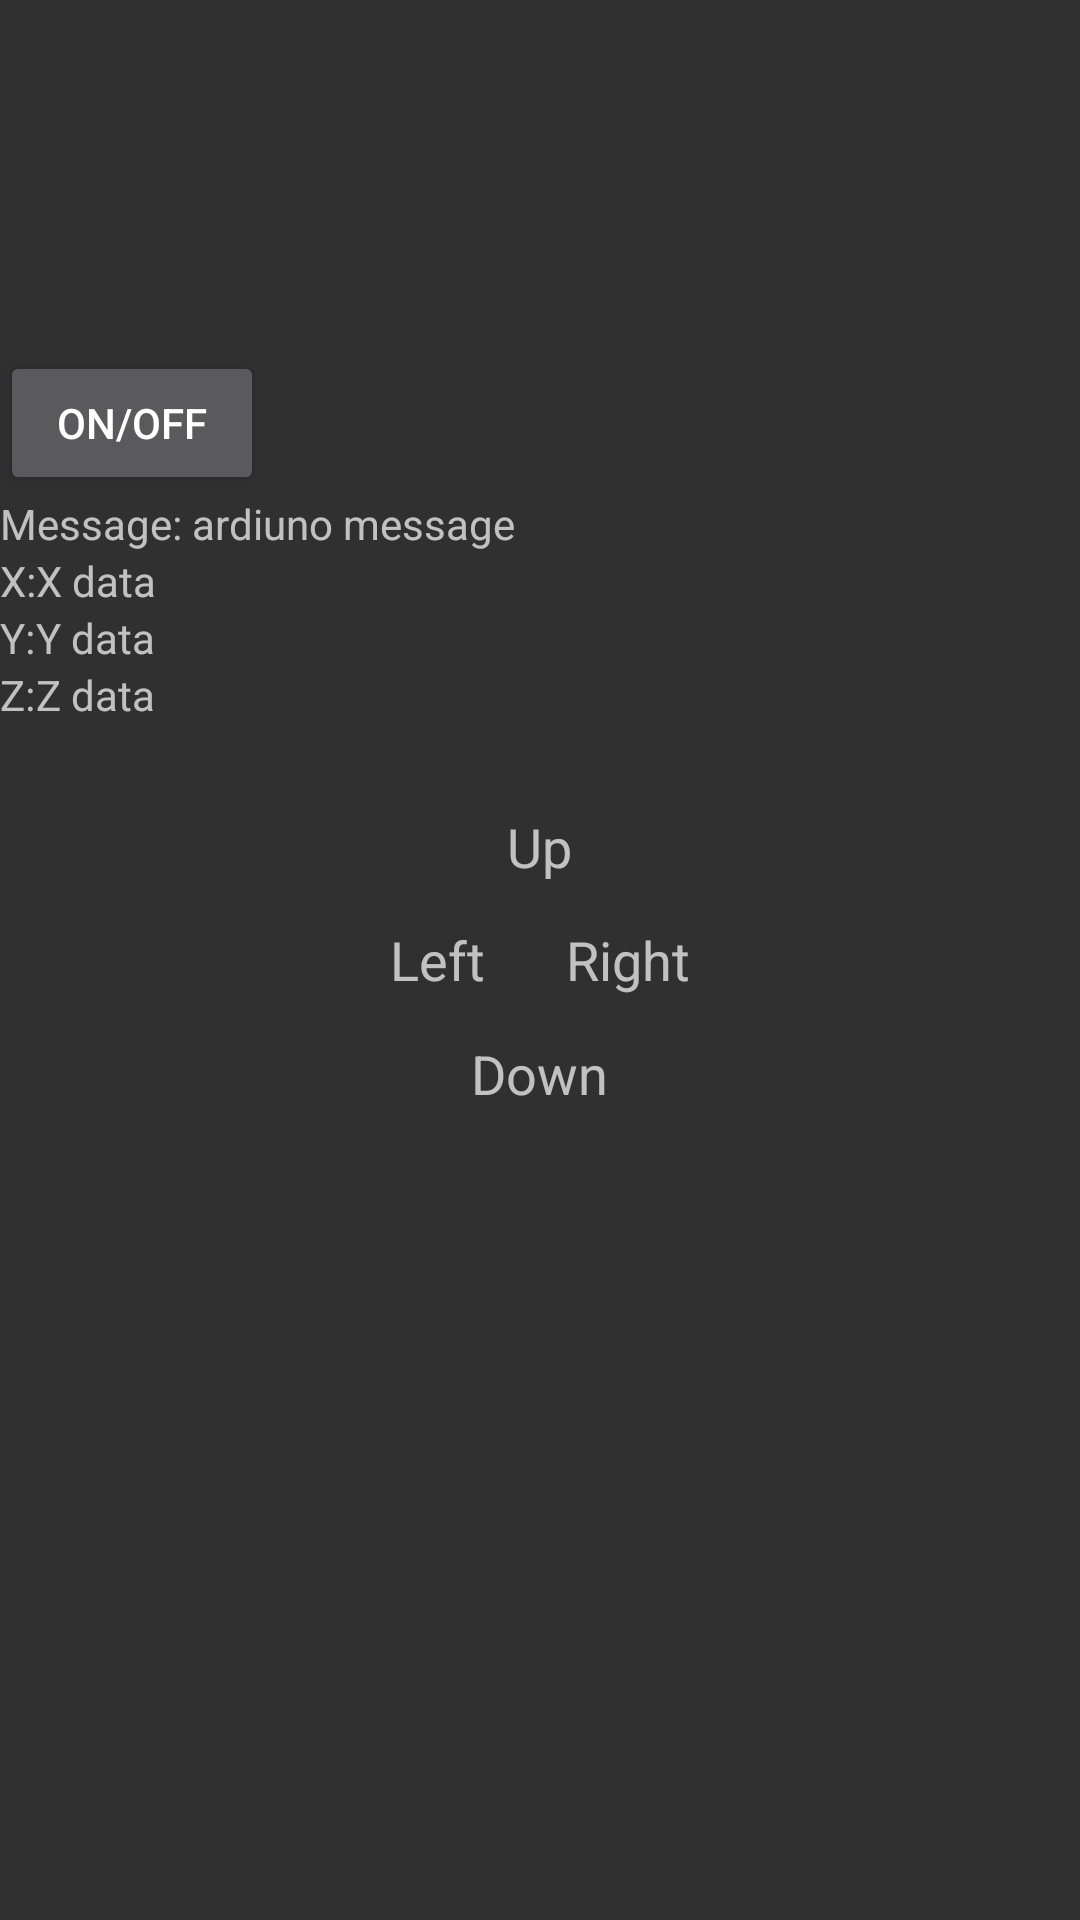

Here is an Android app screen rendered from its layout file. Give the layout XML and the strings, colors and styles it references.
<!-- AndroidManifest.xml: application theme AppTheme -->
<!-- res/layout/activity_acc.xml -->
<?xml version="1.0" encoding="utf-8"?>
<RelativeLayout
        xmlns:android="http://schemas.android.com/apk/res/android"
        android:orientation="vertical"
        android:layout_width="match_parent"
        android:layout_height="match_parent" >

        <TextView
            android:layout_width="wrap_content"
            android:layout_height="wrap_content"
            android:text="Message: "
            android:id="@+id/txt_message_header"
            android:layout_below="@+id/btn_acc_nav"
            android:layout_alignLeft="@+id/btn_acc_nav"/>

        <TextView
            android:layout_width="wrap_content"
            android:layout_height="wrap_content"
            android:text="ardiuno message"
            android:id="@+id/txt_message_recived"
            android:layout_below="@+id/btn_acc_nav"
            android:layout_toRightOf="@+id/txt_message_header"/>

        <TextView
            android:layout_width="wrap_content"
            android:layout_height="wrap_content"
            android:text="X:"
            android:id="@+id/x_header"
            android:layout_below="@+id/txt_message_recived"
            android:layout_alignLeft="@+id/btn_acc_nav"/>

        <TextView
            android:layout_width="wrap_content"
            android:layout_height="wrap_content"
            android:text="X data"
            android:id="@+id/txt_x_data"
            android:layout_alignTop="@+id/x_header"
            android:layout_toRightOf="@+id/x_header"/>

        <TextView
            android:layout_width="wrap_content"
            android:layout_height="wrap_content"
            android:text="Y:"
            android:id="@+id/y_header"
            android:layout_below="@+id/txt_x_data"
            android:layout_alignLeft="@+id/btn_acc_nav"/>

        <TextView
            android:layout_width="wrap_content"
            android:layout_height="wrap_content"
            android:text="Y data"
            android:id="@+id/txt_y_data"
            android:layout_below="@+id/txt_x_data"
            android:layout_alignLeft="@+id/txt_x_data"/>

        <TextView
            android:layout_width="wrap_content"
            android:layout_height="wrap_content"
            android:text="Z:"
            android:id="@+id/z_header"
            android:layout_below="@+id/txt_y_data"
            android:layout_alignLeft="@+id/btn_acc_nav"/>

        <TextView
            android:layout_width="wrap_content"
            android:layout_height="wrap_content"
            android:text="Z data"
            android:id="@+id/txt_z_data"
            android:layout_below="@+id/txt_y_data"
            android:layout_alignRight="@+id/txt_y_data"/>

    <Button
        android:layout_width="wrap_content"
        android:layout_height="wrap_content"
        android:id="@+id/btn_acc_nav"
        android:text="@string/on_off"
        android:layout_alignParentTop="true"
        android:layout_alignParentLeft="true"
        android:layout_alignParentStart="true"
        android:layout_marginTop="117dp" />

    <RelativeLayout
        android:layout_width="100dp"
        android:layout_height="100dp"
        android:id="@+id/relative_directions"
        android:layout_centerVertical="true"
        android:layout_centerHorizontal="true">

        <TextView
            android:layout_width="wrap_content"
            android:layout_height="wrap_content"
            android:textAppearance="?android:attr/textAppearanceMedium"
            android:text="Up"
            android:id="@+id/txt_up"
            android:layout_alignParentTop="true"
            android:layout_centerHorizontal="true" />

        <TextView
            android:layout_width="wrap_content"
            android:layout_height="wrap_content"
            android:textAppearance="?android:attr/textAppearanceMedium"
            android:text="Down"
            android:id="@+id/txt_down"
            android:layout_alignParentBottom="true"
            android:layout_centerHorizontal="true" />

        <TextView
            android:layout_width="wrap_content"
            android:layout_height="wrap_content"
            android:textAppearance="?android:attr/textAppearanceMedium"
            android:text="Right"
            android:id="@+id/txt_right"
            android:layout_centerVertical="true"
            android:layout_alignParentRight="true"/>

        <TextView
            android:layout_width="wrap_content"
            android:layout_height="wrap_content"
            android:textAppearance="?android:attr/textAppearanceMedium"
            android:text="Left"
            android:id="@+id/txt_left"
            android:layout_alignTop="@+id/txt_right"
            android:layout_alignParentLeft="true" />
    </RelativeLayout>


</RelativeLayout>
<!-- resources referenced by this layout -->
<resources>
  <string name="on_off">On/Off</string>
  <style name="AppTheme" parent="Theme.AppCompat">
          <item name="android:screenOrientation">landscape</item>
          <item name="android:windowNoTitle">true</item>
          <item name="android:windowFullscreen">true</item>
      </style>
</resources>
